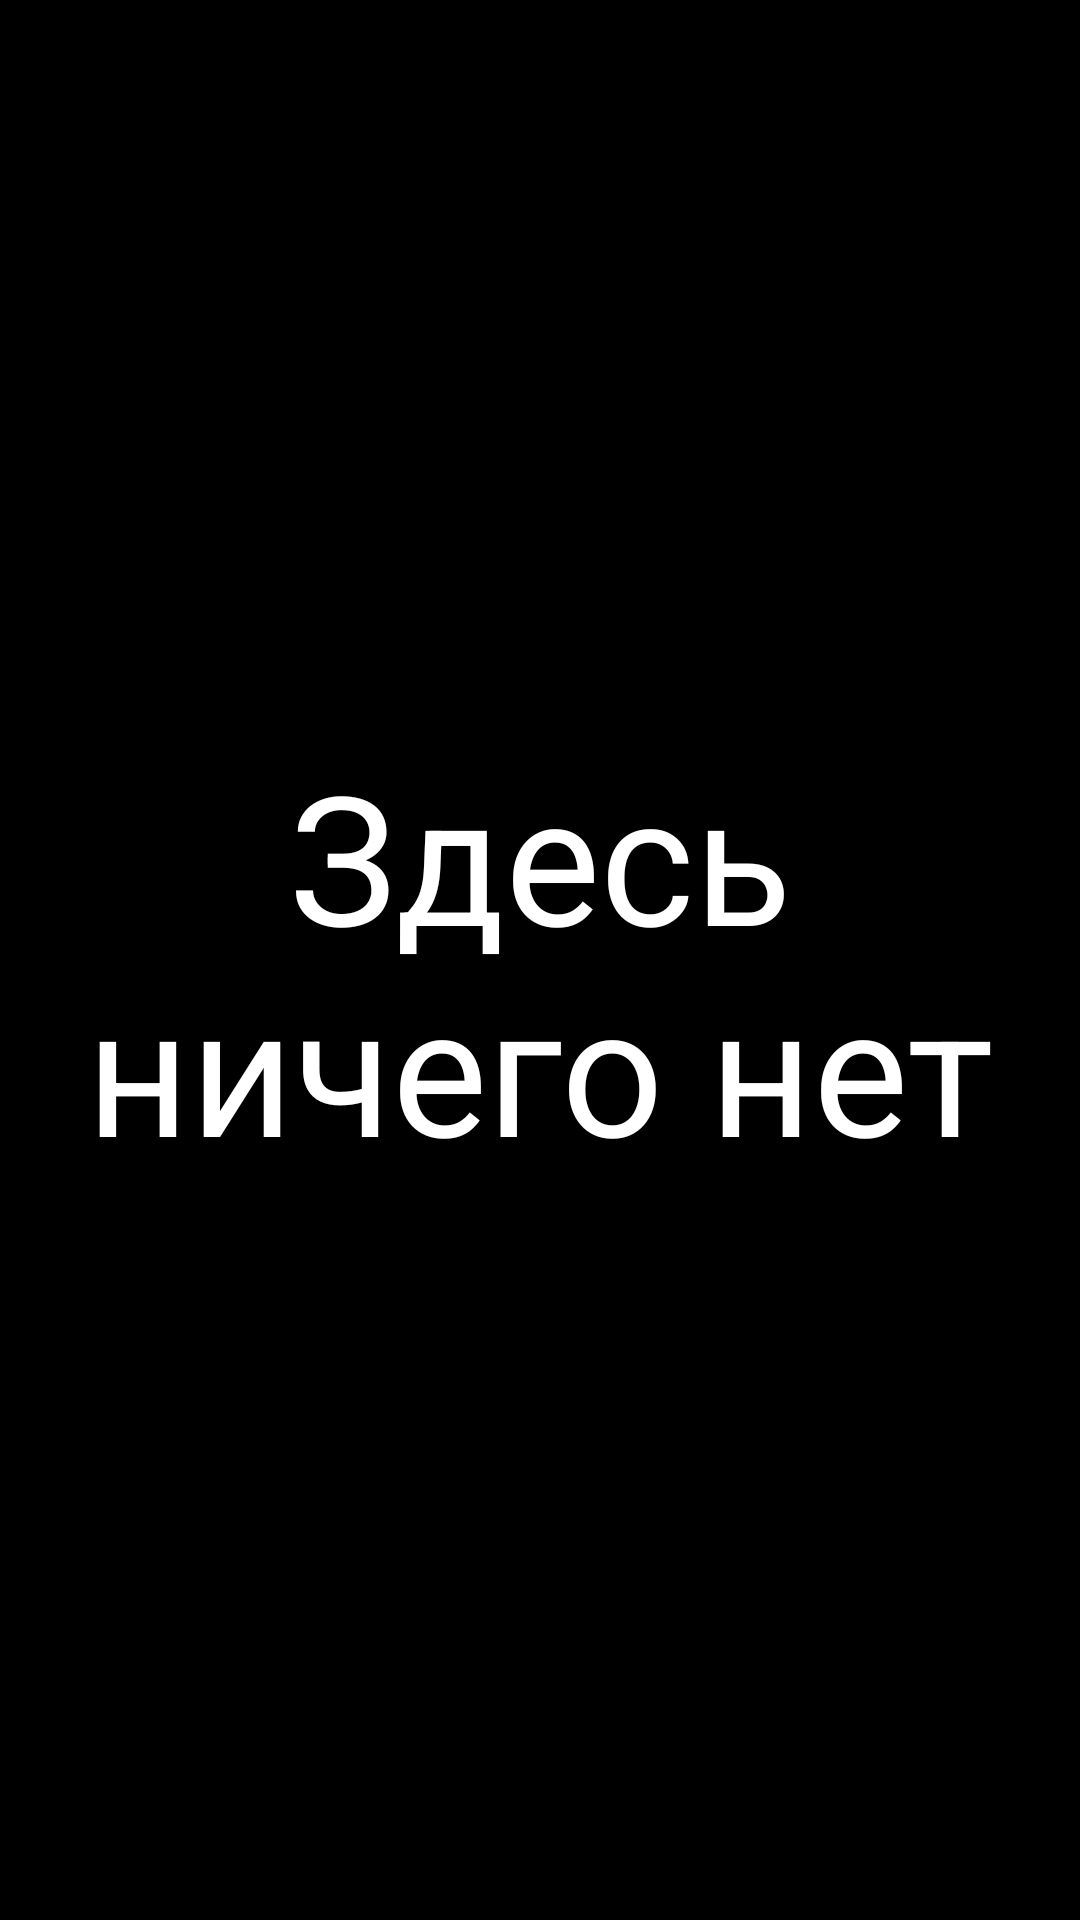

The Android layout XML behind this screen, and the referenced resources:
<!-- AndroidManifest.xml: application theme Theme.HH -->
<!-- res/layout/fragment_menu_2.xml -->
<?xml version="1.0" encoding="utf-8"?>
<androidx.constraintlayout.widget.ConstraintLayout xmlns:android="http://schemas.android.com/apk/res/android"
    xmlns:app="http://schemas.android.com/apk/res-auto"
    android:layout_width="match_parent"
    android:layout_height="match_parent"
    android:background="@color/black">

    <TextView
        android:layout_width="wrap_content"
        android:layout_height="wrap_content"
        android:gravity="center"
        android:textSize="60sp"
        android:textColor="@color/white"
        android:text="Здесь ничего нет"
        app:layout_constraintBottom_toBottomOf="parent"
        app:layout_constraintEnd_toEndOf="parent"
        app:layout_constraintStart_toStartOf="parent"
        app:layout_constraintTop_toTopOf="parent" />

</androidx.constraintlayout.widget.ConstraintLayout>
<!-- resources referenced by this layout -->
<resources>
  <color name="black">#FF000000</color>
  <color name="white">#FFFFFFFF</color>
  <style name="Theme.HH" parent="Base.Theme.HH" />
  <style name="Base.Theme.HH" parent="Theme.Material3.DayNight.NoActionBar">
          
          
      </style>
</resources>
